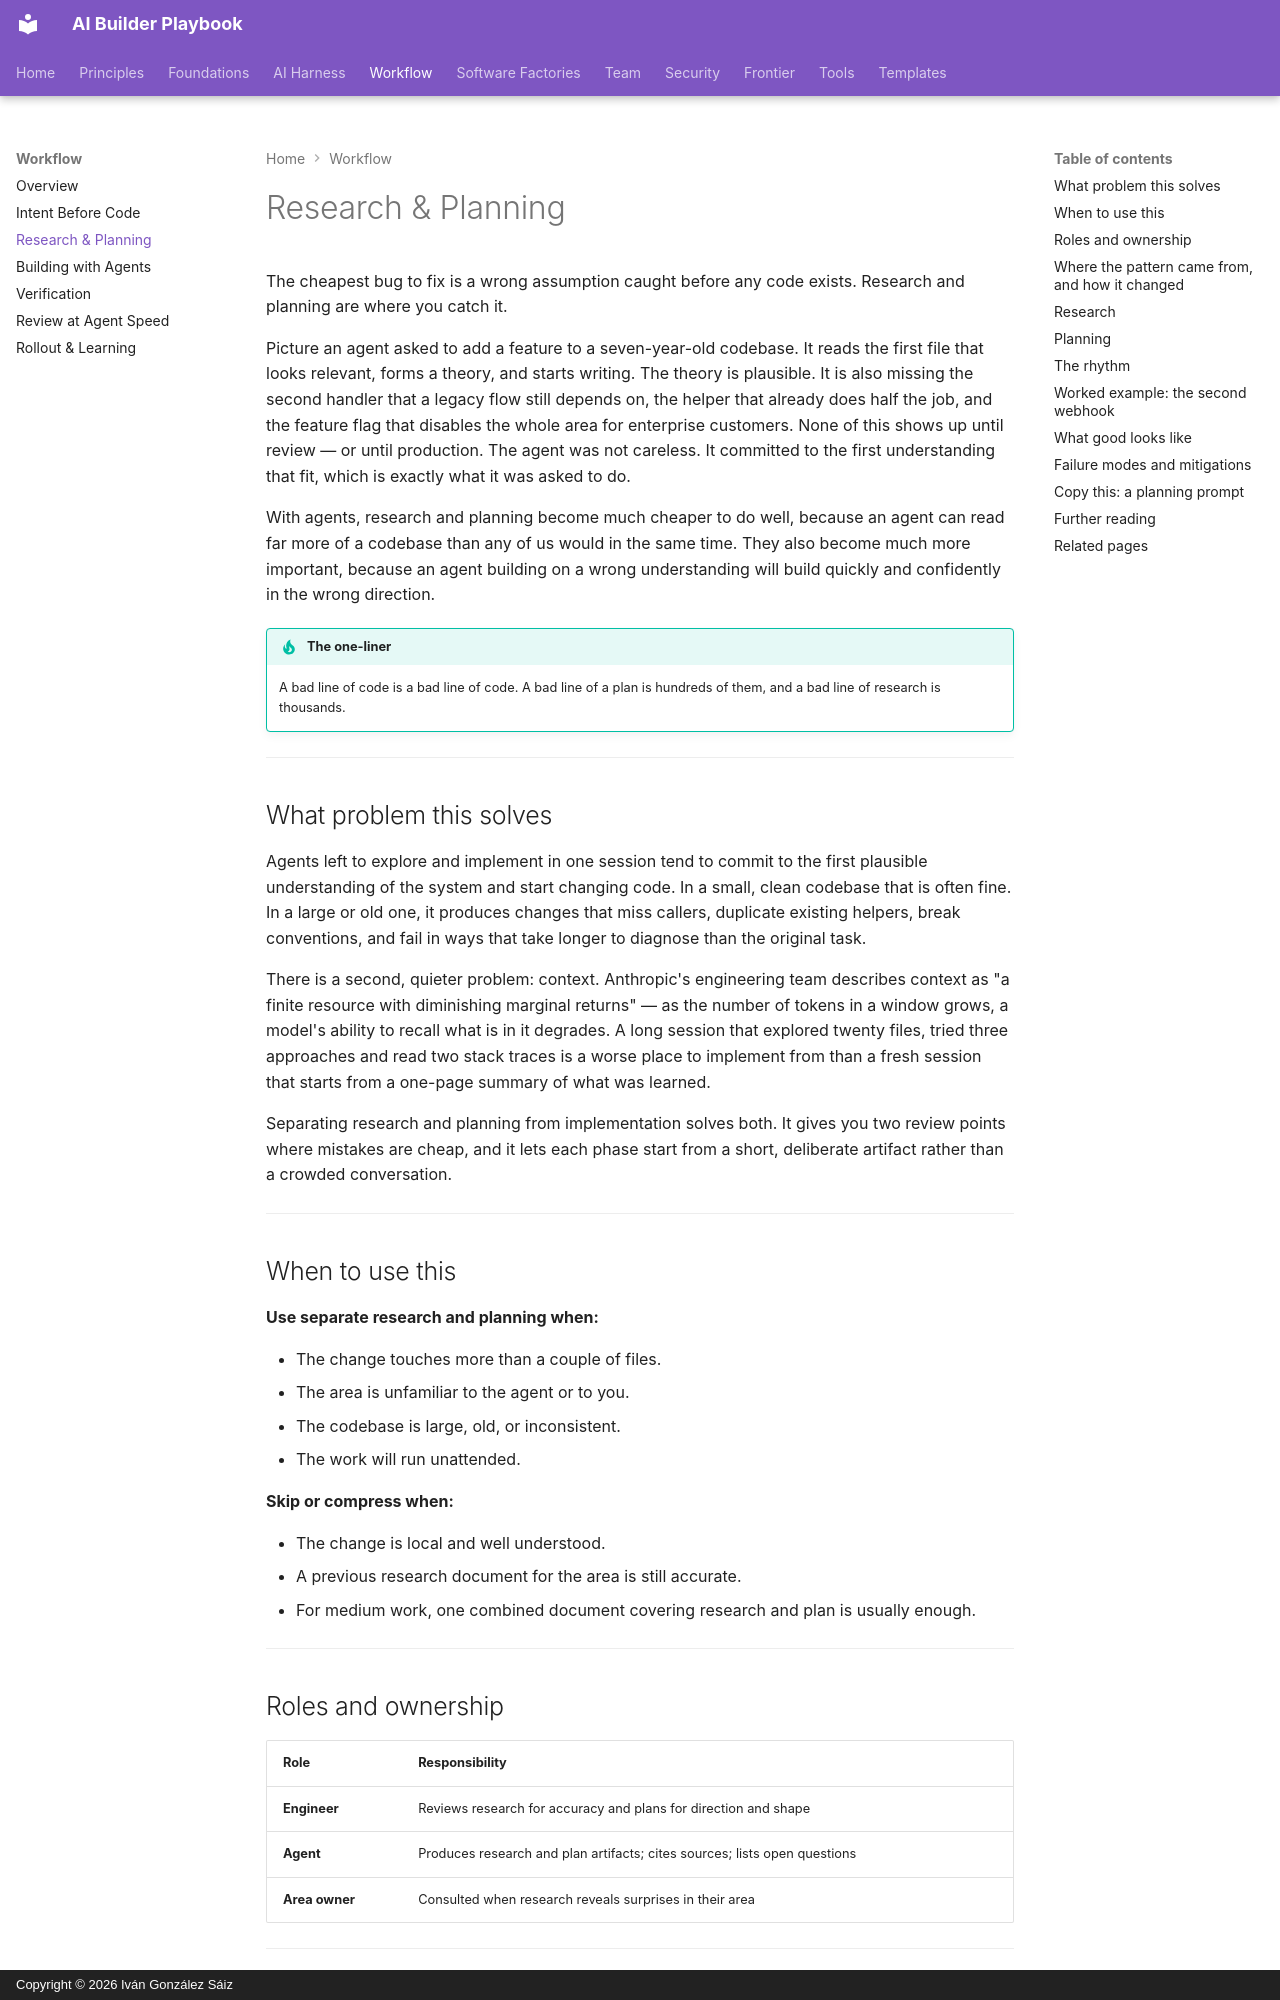

repository: dreamingechoes/ai-builder-playbook · page: workflow/research-and-planning/index.html · generator: mkdocs · copyright: Copyright © 2026 Iván González Sáiz

---
title: Research & Planning
description: Understanding the system before changing it, and producing plans short enough for a person to review in minutes.
---

# Research & Planning

The cheapest bug to fix is a wrong assumption caught before any code exists. Research and planning are where you catch it.

Picture an agent asked to add a feature to a seven-year-old codebase. It reads the first file that looks relevant, forms a theory, and starts writing. The theory is plausible. It is also missing the second handler that a legacy flow still depends on, the helper that already does half the job, and the feature flag that disables the whole area for enterprise customers. None of this shows up until review — or until production. The agent was not careless. It committed to the first understanding that fit, which is exactly what it was asked to do.

With agents, research and planning become much cheaper to do well, because an agent can read far more of a codebase than any of us would in the same time. They also become much more important, because an agent building on a wrong understanding will build quickly and confidently in the wrong direction.

!!! tip "The one-liner"
    A bad line of code is a bad line of code. A bad line of a plan is hundreds of them, and a bad line of research is thousands.

---

## What problem this solves

Agents left to explore and implement in one session tend to commit to the first plausible understanding of the system and start changing code. In a small, clean codebase that is often fine. In a large or old one, it produces changes that miss callers, duplicate existing helpers, break conventions, and fail in ways that take longer to diagnose than the original task.

There is a second, quieter problem: context. Anthropic's engineering team describes context as "a finite resource with diminishing marginal returns" — as the number of tokens in a window grows, a model's ability to recall what is in it degrades. A long session that explored twenty files, tried three approaches and read two stack traces is a worse place to implement from than a fresh session that starts from a one-page summary of what was learned.

Separating research and planning from implementation solves both. It gives you two review points where mistakes are cheap, and it lets each phase start from a short, deliberate artifact rather than a crowded conversation.

---

## When to use this

**Use separate research and planning when:**

- The change touches more than a couple of files.
- The area is unfamiliar to the agent or to you.
- The codebase is large, old, or inconsistent.
- The work will run unattended.

**Skip or compress when:**

- The change is local and well understood.
- A previous research document for the area is still accurate.
- For medium work, one combined document covering research and plan is usually enough.

---

## Roles and ownership

| Role           | Responsibility                                                            |
| -------------- | ------------------------------------------------------------------------- |
| **Engineer**   | Reviews research for accuracy and plans for direction and shape           |
| **Agent**      | Produces research and plan artifacts; cites sources; lists open questions |
| **Area owner** | Consulted when research reveals surprises in their area                   |

---
